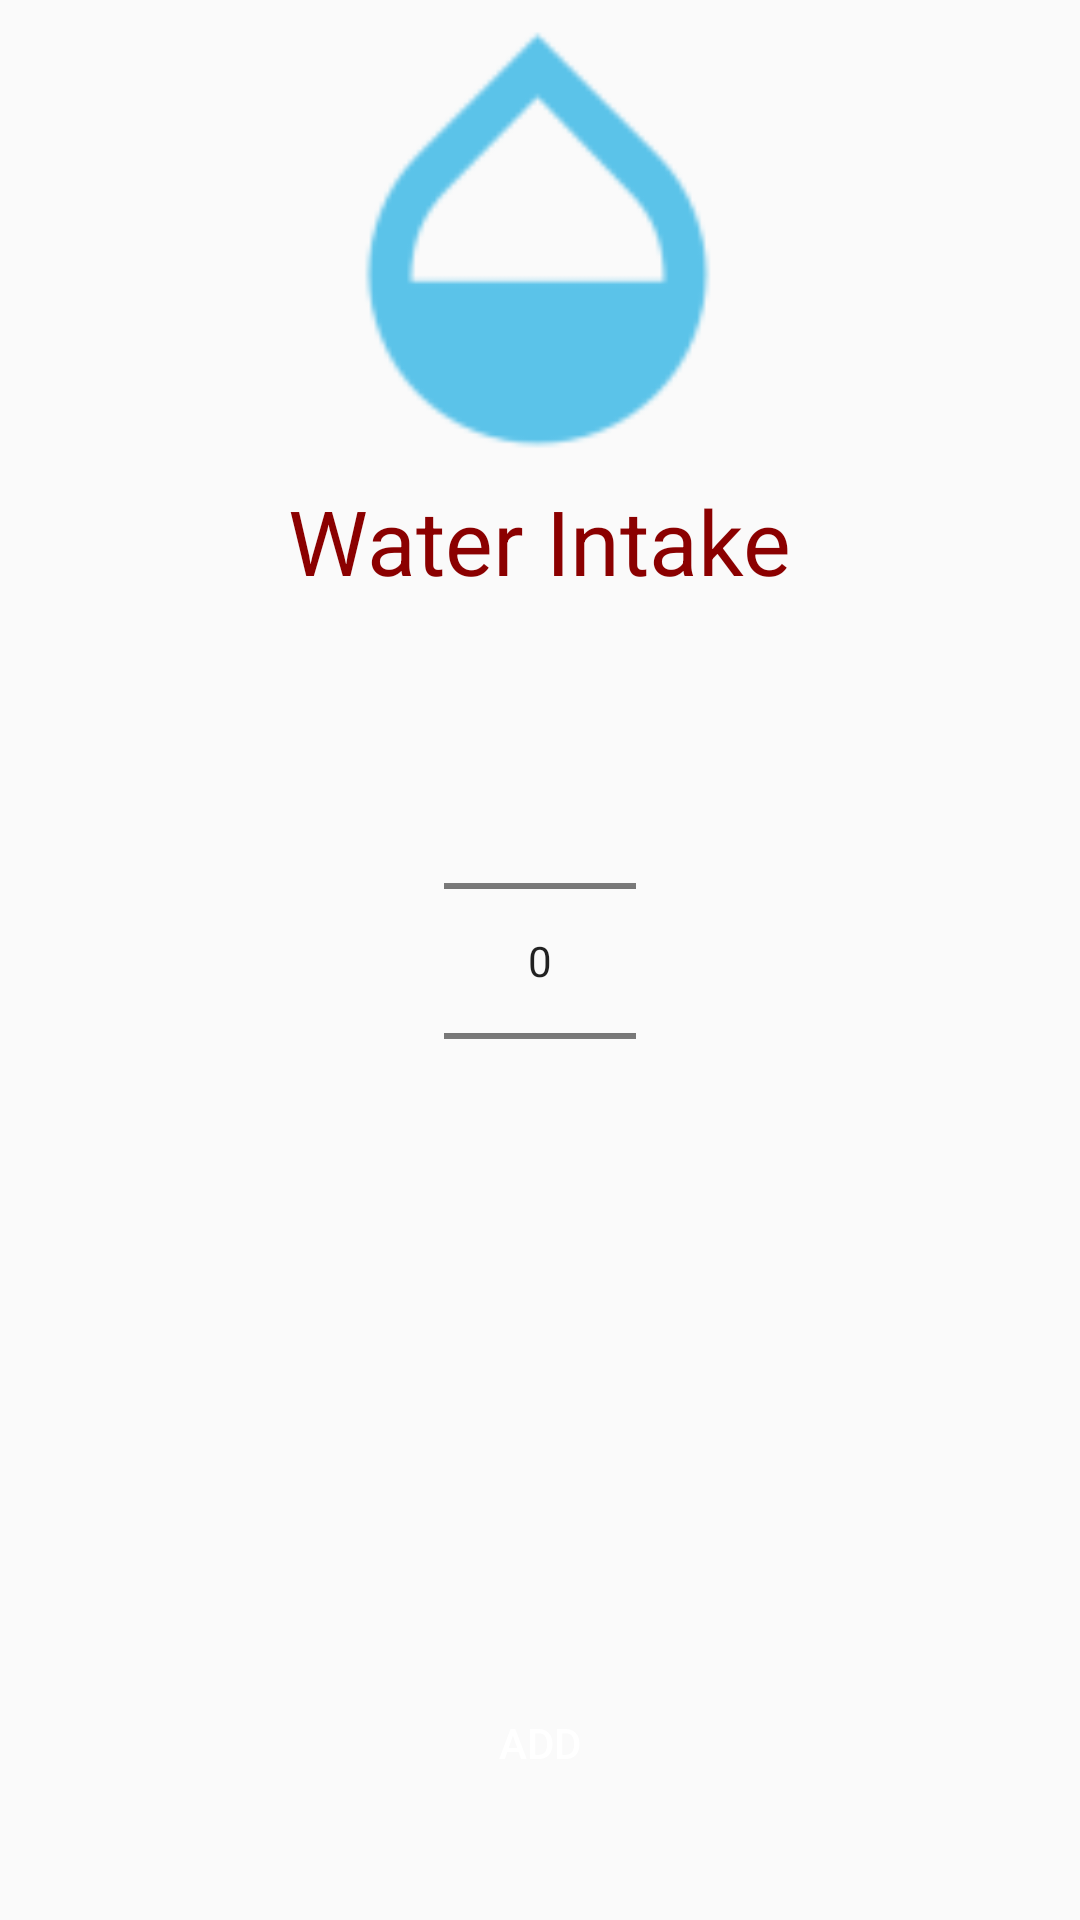

Here is an Android app screen rendered from its layout file. Give the layout XML and the strings, colors and styles it references.
<!-- AndroidManifest.xml: application theme Theme.AppCompat.Light.NoActionBar -->
<!-- res/layout/fragment_hydration.xml -->
<?xml version="1.0" encoding="utf-8"?>
<RelativeLayout xmlns:android="http://schemas.android.com/apk/res/android"
    android:orientation="vertical" android:layout_width="match_parent"
    android:layout_height="match_parent">
    <ImageView
        android:id="@+id/image"
        android:layout_width="150dp"
        android:layout_height="150dp"
        android:src="@drawable/ic_water"
        android:layout_marginTop="5dp"
        android:layout_centerHorizontal="true"
        />

    <TextView
        android:id="@+id/text1"
        android:textSize="30dp"
        android:layout_margin="5dp"
        android:layout_below="@+id/image"
        android:textColor="@color/dark_red"
        android:layout_width="wrap_content"
        android:layout_height="wrap_content"
        android:text="Water Intake"
        android:layout_centerHorizontal="true"/>


    <NumberPicker
        android:layout_width="wrap_content"
        android:layout_height="wrap_content"
        android:id="@+id/numberPicker"
        android:layout_margin="25dp"
        android:layout_below="@+id/text1"
        android:layout_centerHorizontal="true"/>


    <Button
        android:text="add"
        android:layout_width="wrap_content"
        android:layout_height="wrap_content"
        android:id="@+id/btn_add_water"

        android:layout_gravity="center"
        android:background="@drawable/bg_circle"
        android:textColor="@color/White"
        android:backgroundTint="@color/colorPrimary"
        android:layout_marginBottom="35dp"
        android:layout_alignParentBottom="true"
        android:layout_centerHorizontal="true" />


</RelativeLayout>
<!-- resources referenced by this layout -->
<resources>
  <color name="White">#FFFFFF</color>
  <color name="colorPrimary">#000033</color>
  <color name="dark_red">#8b0000</color>
  <!-- drawable ic_water: png bitmap (drawable-hdpi, 974 bytes) -->
</resources>
